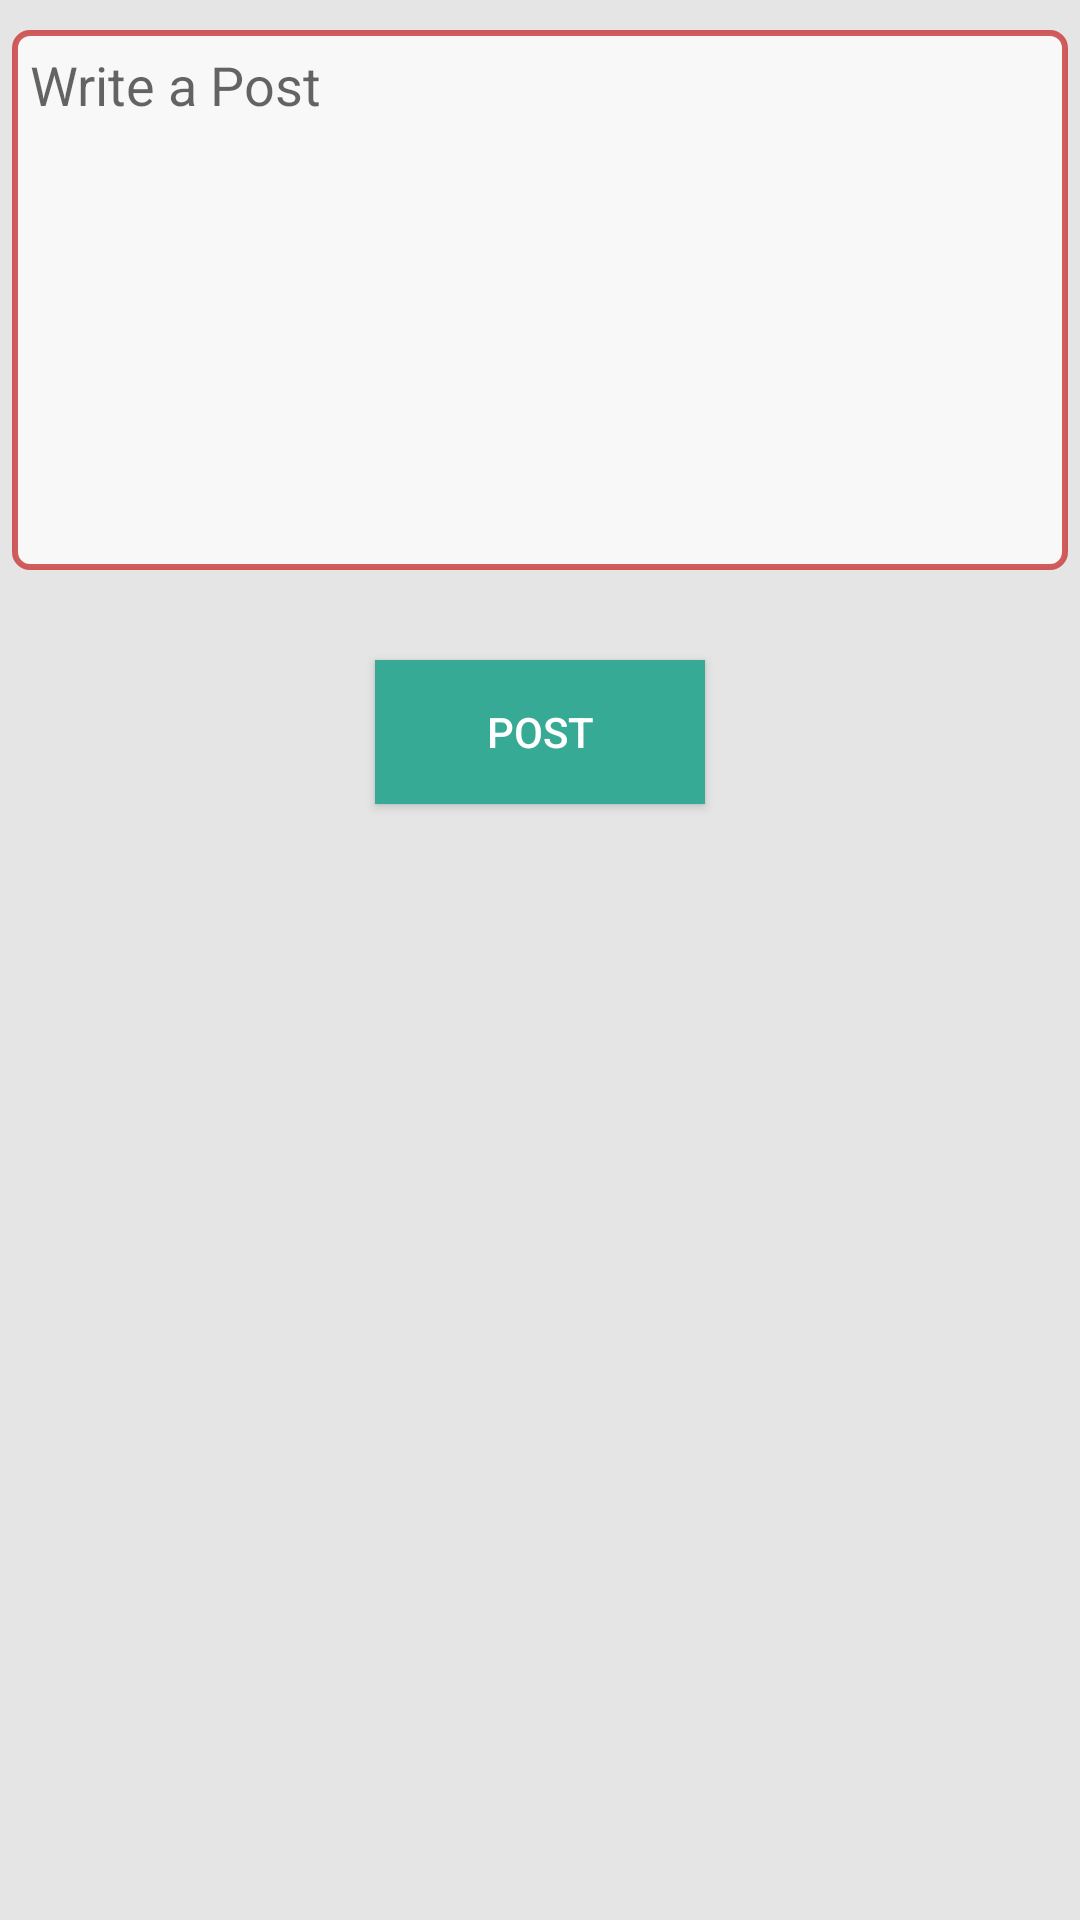

Write the Android layout XML for this screen, with the resource values it uses.
<!-- AndroidManifest.xml: activity theme AppTheme.NoActionBar -->
<!-- res/layout/activity_add_post.xml -->
<?xml version="1.0" encoding="utf-8"?>
<android.support.constraint.ConstraintLayout xmlns:android="http://schemas.android.com/apk/res/android"
    xmlns:app="http://schemas.android.com/apk/res-auto"
    xmlns:tools="http://schemas.android.com/tools"
    android:layout_width="match_parent"
    android:layout_height="match_parent"
    android:background="@color/dark_white"
    tools:context="com.example.crazynet.medicalhub.AddPostActivity">

    <EditText
        android:id="@+id/editText_post"
        android:layout_width="match_parent"
        android:layout_height="180dp"
        android:background="@drawable/edit_text_background"
        app:layout_constraintTop_toTopOf="parent"
        app:layout_constraintEnd_toEndOf="parent"
        app:layout_constraintStart_toStartOf="parent"
        android:layout_marginTop="10dp"
        android:layout_marginStart="4dp"
        android:layout_marginEnd="4dp"
        android:hint="Write a Post"
        android:padding="6dp"
        android:gravity="top"
        android:textColor="@color/black"
        />


    <Button
        android:id="@+id/btn_post"
        android:layout_width="110dp"
        android:layout_height="wrap_content"
        android:background="@drawable/btn_back"
        android:text="Post"
        android:textColor="@color/white"
        app:layout_constraintTop_toBottomOf="@id/editText_post"
        app:layout_constraintStart_toStartOf="parent"
        app:layout_constraintEnd_toEndOf="parent"
        android:layout_marginTop="30dp"/>
</android.support.constraint.ConstraintLayout>
<!-- resources referenced by this layout -->
<resources>
  <color name="black">#2D2D2D</color>
  <color name="dark_white">#E5E5E5</color>
  <color name="white">#fff</color>
  <!-- drawable btn_back (drawable) -->
  <?xml version="1.0" encoding="utf-8"?>
  <shape xmlns:android="http://schemas.android.com/apk/res/android">
      <solid android:color="@color/green"/>
  
      <padding android:left="0dp" android:top="0dp"
          android:right="0dp" android:bottom="0dp" />
  </shape>
  <!-- drawable edit_text_background (drawable) -->
  <?xml version="1.0" encoding="utf-8"?>
  <shape xmlns:android="http://schemas.android.com/apk/res/android">
  
      <stroke android:width="2dp"
          android:color="@color/red_light" />
  
  <solid android:color="@color/Lightwhite"/>
  
      <padding android:left="1dp"
          android:top="1dp"
          android:right="1dp"
          android:bottom="1dp" />
  
      <corners android:bottomRightRadius="5dp"
          android:bottomLeftRadius="5dp"
          android:topLeftRadius="5dp"
          android:topRightRadius="5dp" />
  </shape>
  <style name="AppTheme.NoActionBar">
          <item name="windowActionBar">false</item>
          <item name="windowNoTitle">true</item>
          <item name="android:statusBarColor">#9a3ba3</item>
      </style>
  <color name="green">#36AA95</color>
  <color name="red_light">#ddCB4545</color>
  <color name="Lightwhite">#bbffffff</color>
</resources>
